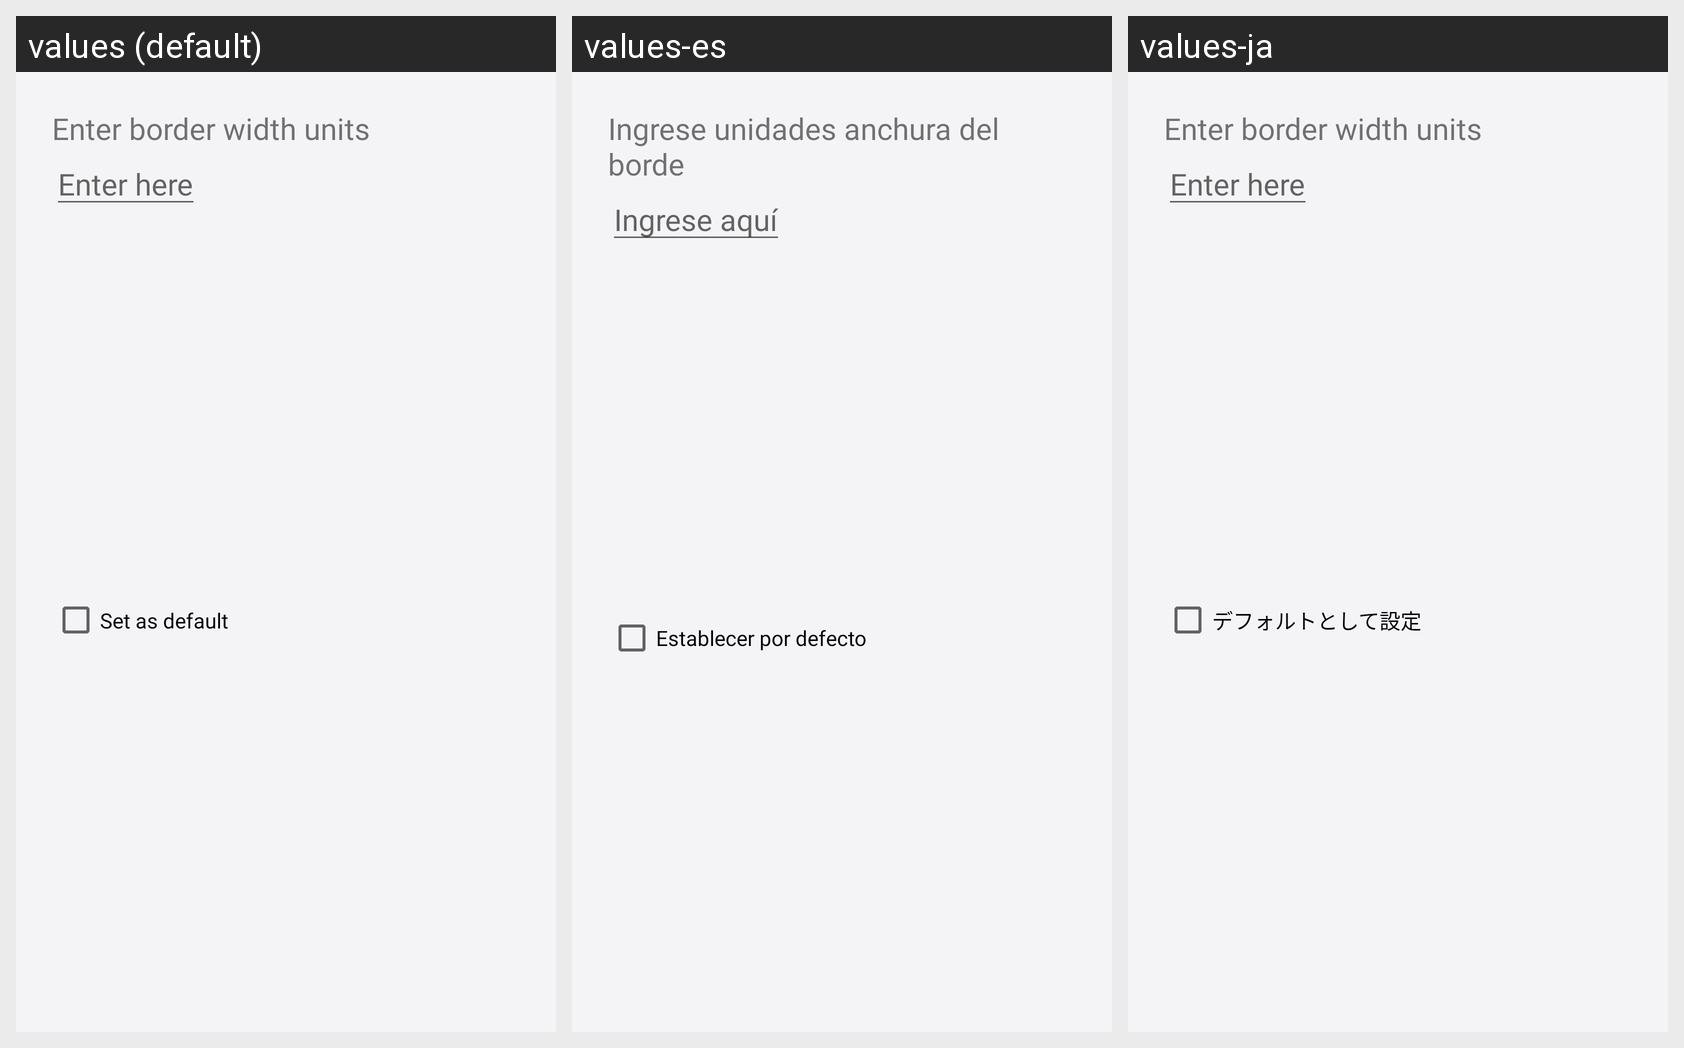

The same Android screen rendered under several of its app's locales, left to right. List the strings drawn on it with the default value and each locale's translation.
Android screen res/layout/dialog_border_image.xml rendered under 3 locales, left to right: values (default), values-es, values-ja. Device: Nexus 5 (rendered at 1080×1920; each locale shown at half size, 540×960, under a caption strip naming it); theme AppThemeWhite.
Other locales in the repository, not shown: values-de, values-fr, values-ru.
Strings drawn on this screen, with the default value and each locale's value (text and hints the layout hard-codes, and strings that could not be matched under every locale, appear in the picture but are not listed):

border_width_prompt
  values: Enter border width units
  values-es: Ingrese unidades anchura del borde
  values-ja: Enter border width units

compress_dialog_enter_prompt
  values: Enter here
  values-es: Ingrese aquí
  values-ja: Enter here

set_as_default
  values: Set as default
  values-es: Establecer por defecto
  values-ja: デフォルトとして設定
